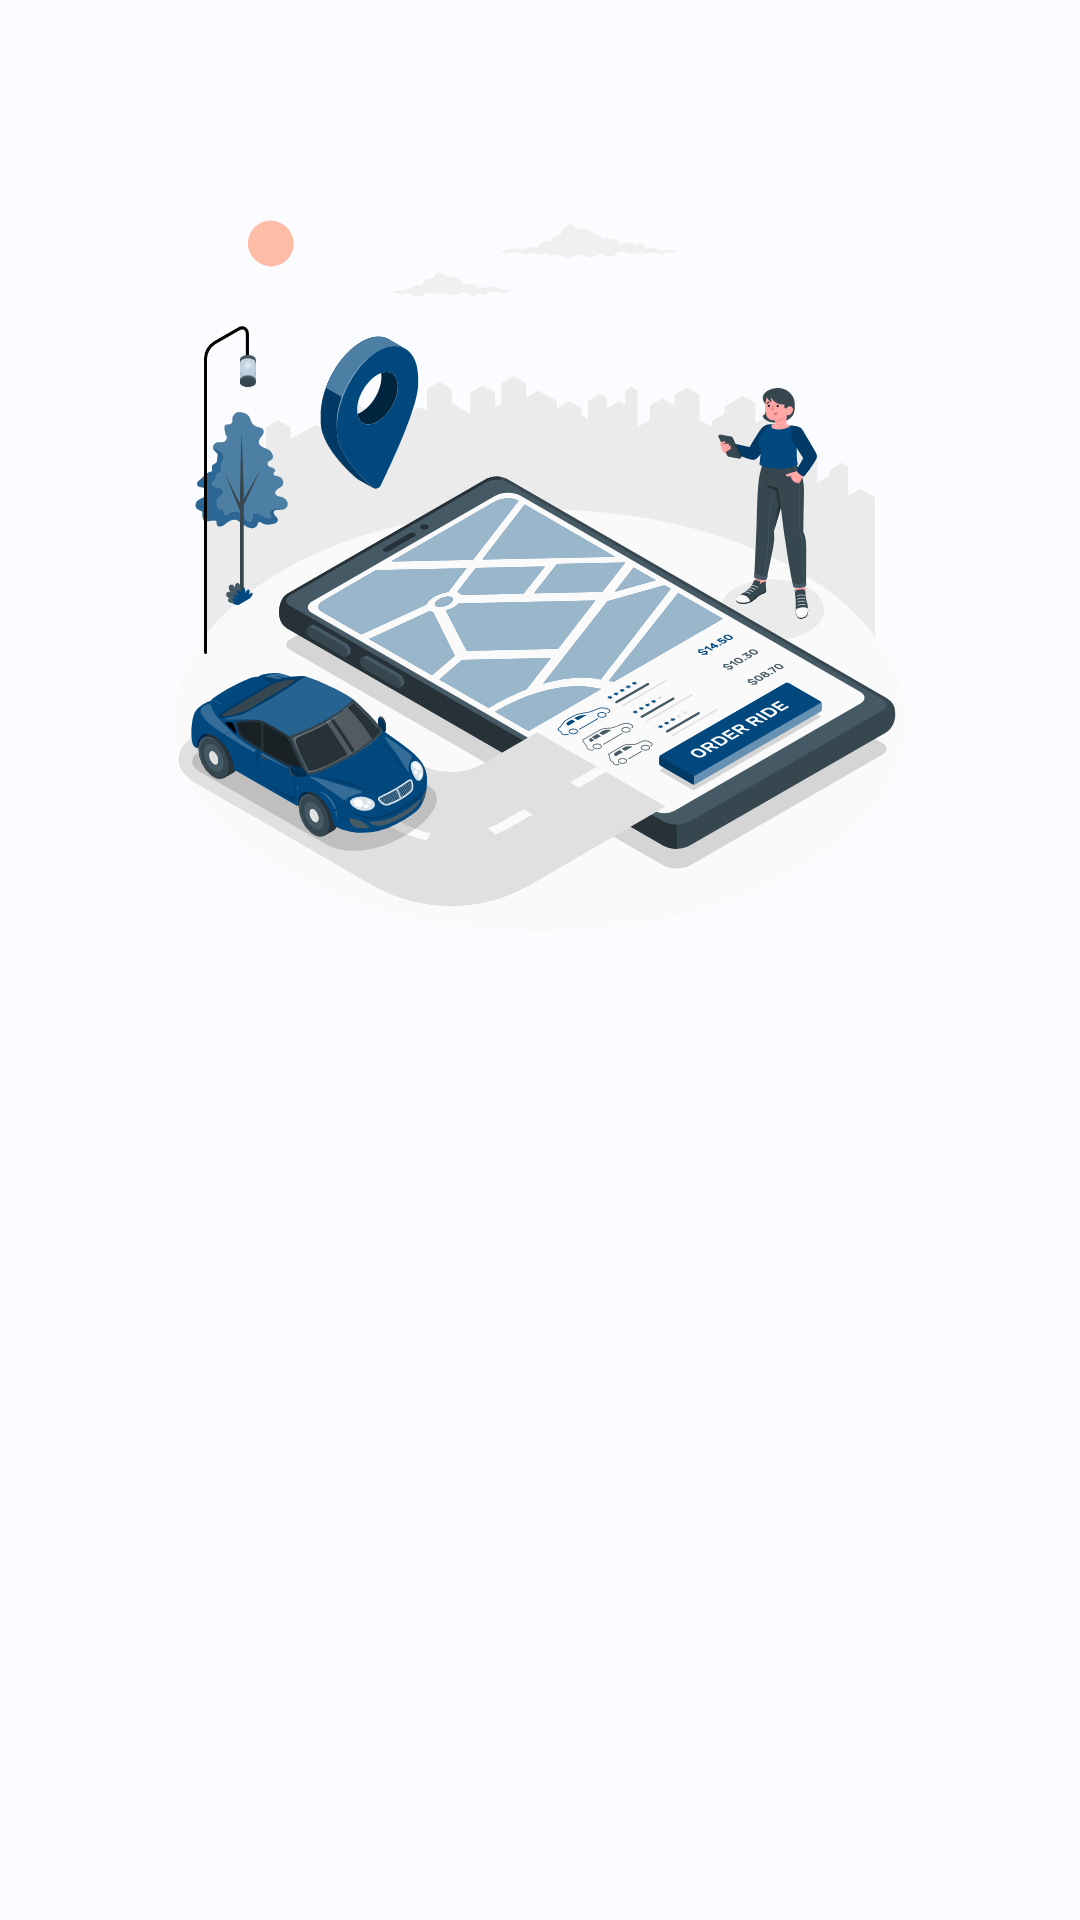

The Android layout XML behind this screen, and the referenced resources:
<!-- AndroidManifest.xml: application theme Theme.CarCare -->
<!-- res/layout/onboarding_screen_layout.xml -->
<?xml version="1.0" encoding="utf-8"?>
<androidx.constraintlayout.widget.ConstraintLayout xmlns:android="http://schemas.android.com/apk/res/android"
    xmlns:app="http://schemas.android.com/apk/res-auto"
    xmlns:tools="http://schemas.android.com/tools"
    android:layout_width="match_parent"
    android:layout_height="match_parent">

    <ImageView
        android:id="@+id/imageView"
        android:layout_width="@dimen/onBoarding_content_width"
        android:layout_height="@dimen/onBoarding_content_width"
        android:layout_marginBottom="@dimen/marginM"
        app:layout_constraintBottom_toTopOf="@+id/tv_title"
        app:layout_constraintEnd_toEndOf="parent"
        app:layout_constraintStart_toStartOf="parent"
        app:srcCompat="@drawable/onboarding1" />

    <TextView
        android:id="@+id/tv_title"
        style="@style/MaterialAlertDialog.Material3.Title.Text"
        android:layout_width="wrap_content"
        android:layout_height="wrap_content"
        android:textColor="?attr/colorPrimary"
        app:layout_constraintBottom_toBottomOf="parent"
        app:layout_constraintEnd_toEndOf="parent"
        app:layout_constraintStart_toStartOf="parent"
        app:layout_constraintTop_toTopOf="parent"
        app:layout_constraintVertical_bias="0.60"
        tools:text="Title" />

    <TextView
        android:id="@+id/tv_desc"
        android:layout_width="@dimen/onBoarding_content_width"
        android:layout_height="wrap_content"
        android:layout_marginTop="@dimen/marginS"
        android:textAlignment="center"
        android:textColor="?attr/colorPrimary"
        app:layout_constraintEnd_toEndOf="parent"
        app:layout_constraintStart_toStartOf="parent"
        app:layout_constraintTop_toBottomOf="@+id/tv_title"
        tools:maxLines="4"
        tools:text="@tools:sample/lorem/random" />
</androidx.constraintlayout.widget.ConstraintLayout>
<!-- resources referenced by this layout -->
<resources>
  <dimen name="marginM">50dp</dimen>
  <dimen name="marginS">25dp</dimen>
  <dimen name="onBoarding_content_width">250dp</dimen>
  <color name="md_theme_primary">#1360A5</color>
  <color name="md_theme_onPrimary">#FFFFFF</color>
  <color name="md_theme_primaryContainer">#D3E4FF</color>
  <color name="md_theme_onPrimaryContainer">#001C38</color>
  <color name="md_theme_secondary">#0961A4</color>
  <color name="md_theme_onSecondary">#FFFFFF</color>
  <color name="md_theme_secondaryContainer">#D2E4FF</color>
  <color name="md_theme_onSecondaryContainer">#001C37</color>
  <color name="md_theme_tertiary">#4459A9</color>
  <color name="md_theme_onTertiary">#FFFFFF</color>
  <color name="md_theme_tertiaryContainer">#DCE1FF</color>
  <color name="md_theme_onTertiaryContainer">#001552</color>
  <color name="md_theme_error">#BA1A1A</color>
  <color name="md_theme_errorContainer">#FFDAD6</color>
  <color name="md_theme_onError">#FFFFFF</color>
  <color name="md_theme_onErrorContainer">#410002</color>
  <color name="md_theme_background">#FBFCFF</color>
  <color name="md_theme_onBackground">#001E2E</color>
  <color name="md_theme_surface">#FBFCFF</color>
  <color name="md_theme_onSurface">#001E2E</color>
  <color name="md_theme_surfaceVariant">#DFE2EB</color>
  <color name="md_theme_onSurfaceVariant">#43474E</color>
  <color name="md_theme_outline">#73777F</color>
  <color name="md_theme_inverseOnSurface">#E5F2FF</color>
  <color name="md_theme_inverseSurface">#00344C</color>
  <!-- drawable logo_carcare_without_name (drawable) -->
  <vector xmlns:android="http://schemas.android.com/apk/res/android"
      android:width="1000dp"
      android:height="1000dp"
      android:viewportWidth="1000"
      android:viewportHeight="1000">
    <path
        android:pathData="M756.9,529.7c-10.2,65.7 -35.2,121.1 -93.7,157c-24.2,14.8 -50.9,17.7 -78.1,20.4c-48,4.7 -95.9,10.3 -143.9,15.4c-77,8.1 -131.1,-27.6 -168.5,-91.4c-51.4,-87.6 -43.8,-207.5 17.3,-287.3c37.6,-49.1 87.1,-72.7 149.6,-66.2c57,6 114.1,11.5 170.9,18.3c55.4,6.7 93.4,39.8 118.2,87c14,26.6 21.2,56.7 32.5,88c-29.5,0 -53.8,0.1 -78.1,-0c-32.4,-0.2 -64.8,-1.6 -97.1,-0.5c-15.5,0.5 -21,-5.9 -23,-19.5c-4.5,-30.9 -17.1,-58.5 -34.4,-84.2c-34,-50.6 -87.9,-73.7 -144.3,-59c-40.1,10.4 -67.1,38.2 -88.1,72.9c-46.8,77.2 -39.2,194.4 17.5,264.4c59.9,73.9 162.7,69.1 214.3,-12.1c15.7,-24.7 24.7,-54.1 34.3,-82.2c4.8,-13.9 8.6,-21.3 25.6,-21c51.7,1 103.3,-0.4 155,-0.7C747.4,528.8 751.9,529.4 756.9,529.7z"
        android:fillColor="#00263D"
        android:fillType="evenOdd"/>
    <path
        android:pathData="M293.9,499.7c0.4,-48.4 12.3,-93.2 45.2,-130.1c47.6,-53.5 114.2,-51 159.5,4.5c10.1,12.5 12.6,21.7 4.3,38.7c-29.6,60 -28.7,121.3 3.2,180.9c5.1,9.5 4.7,16 -1.8,24.4c-24.8,32.3 -54.6,55 -97.8,50.1c-37.8,-4.3 -63.8,-27.5 -83.2,-58.5C302.6,576.3 293.3,539.3 293.9,499.7z"
        android:fillColor="#008BFE"
        android:fillType="evenOdd"/>
  </vector>
</resources>
